Run: headless pygame with SDL's dummy video driver; simulated clock (each Clock.tick advances the game by its frame time, no real sleeping); random seed 0; keys injected as events and as key.get_pressed() state; no mouse input; restart key SPACE tapped at the start of phases 3 and 4.
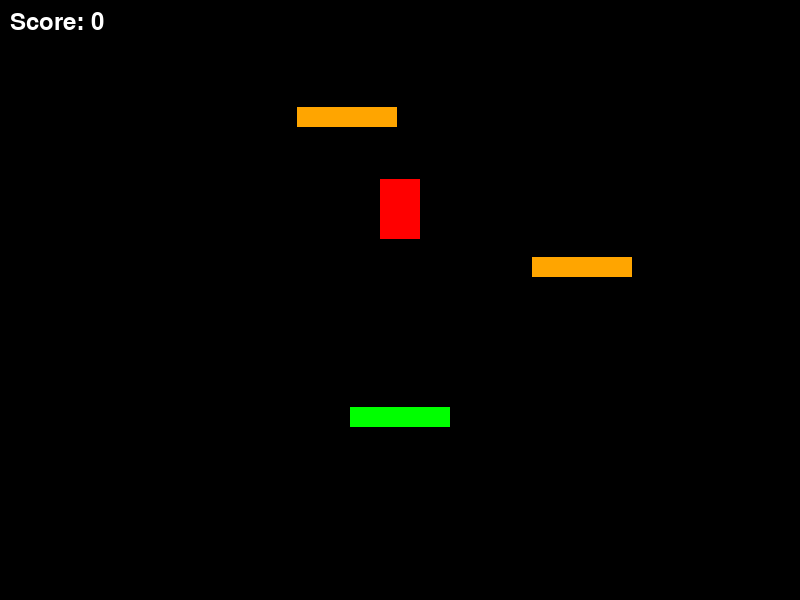
Frame 1 of 4 · flips 1–60 · no input
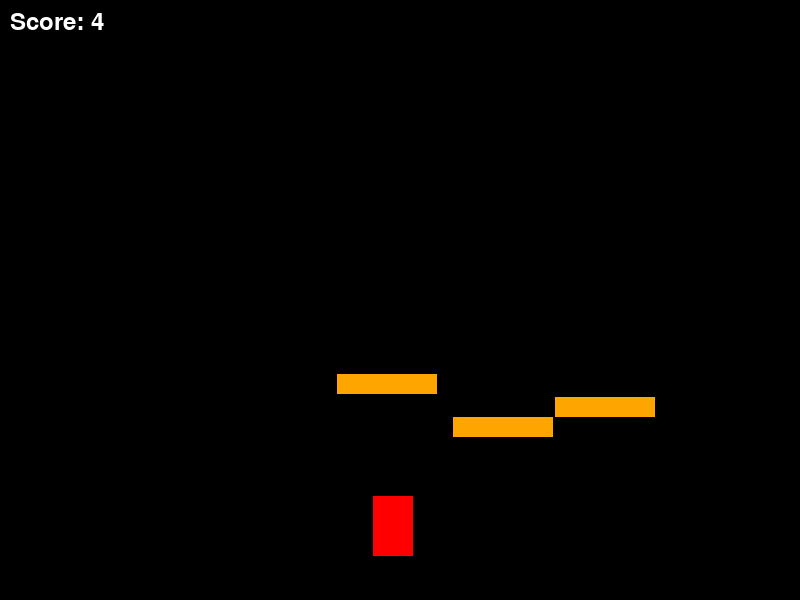
Frame 2 of 4 · flips 61–180 · tapped SPACE, RETURN · held RIGHT (→), D
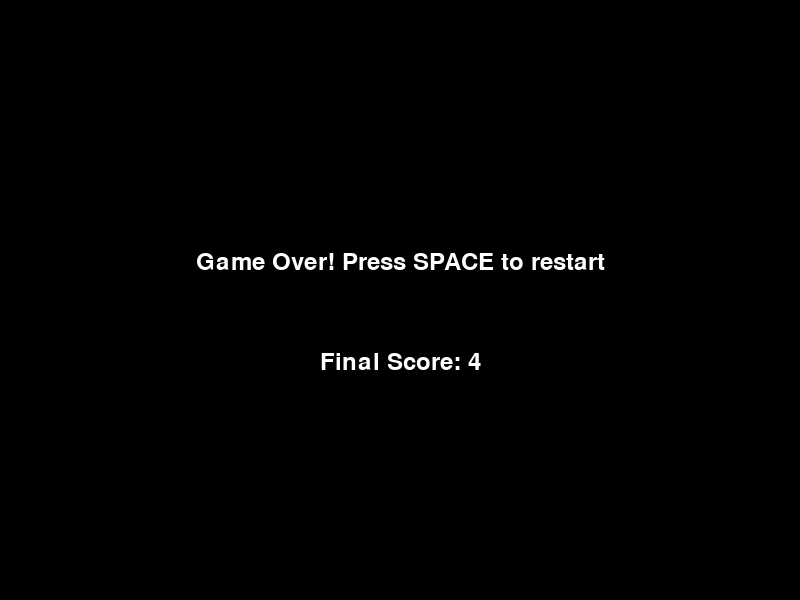
Frame 3 of 4 · flips 181–300 · tapped SPACE · held DOWN (↓), S
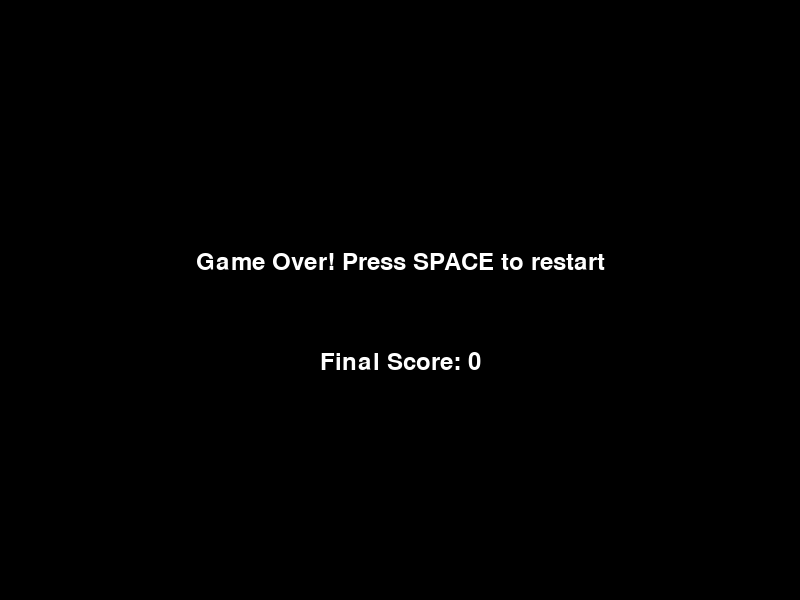
Frame 4 of 4 · flips 301–420 · tapped SPACE · held LEFT (←), A, UP (↑), W

The pygame program that drew these frames:

import pygame
import random
import math

# Initialize Pygame
pygame.init()

# Constants
WINDOW_WIDTH = 800
WINDOW_HEIGHT = 600
PLAYER_WIDTH = 40
PLAYER_HEIGHT = 60
PLATFORM_WIDTH = 100
PLATFORM_HEIGHT = 20
GRAVITY = 0.8
JUMP_FORCE = -20
SUPER_JUMP_FORCE = -40  # Force for jump pads
PLAYER_SPEED = 7  # Horizontal movement speed
CAMERA_THRESHOLD = WINDOW_HEIGHT * 0.4  # When player goes above this, camera moves

# Calculate maximum jump heights
# Using physics formula: max_height = -v0^2 / (2 * gravity)
MAX_JUMP_HEIGHT = -(JUMP_FORCE ** 2) / (2 * GRAVITY)
MAX_SUPER_JUMP_HEIGHT = -(SUPER_JUMP_FORCE ** 2) / (2 * GRAVITY)

# Platform spacing
MIN_PLATFORM_SPACING = 50  # Minimum vertical space between platforms
MAX_NORMAL_JUMP_SPACING = MAX_JUMP_HEIGHT * 0.8  # 80% of max jump height for safety
MAX_SUPER_JUMP_SPACING = MAX_SUPER_JUMP_HEIGHT * 0.8

# Colors
WHITE = (255, 255, 255)
BLACK = (0, 0, 0)
RED = (255, 0, 0)
GREEN = (0, 255, 0)
ORANGE = (255, 165, 0)  # Color for jump pads

# Set up the display
screen = pygame.display.set_mode((WINDOW_WIDTH, WINDOW_HEIGHT))
pygame.display.set_caption("Vertical Jumper")
clock = pygame.time.Clock()

class Player:
    def __init__(self, start_platform):
        # Position player on top of the starting platform
        self.world_y = start_platform.world_y - PLAYER_HEIGHT  # Actual position in the world
        self.rect = pygame.Rect(
            start_platform.rect.centerx - PLAYER_WIDTH // 2,
            self.world_y,
            PLAYER_WIDTH, PLAYER_HEIGHT
        )
        self.velocity_y = 0
        self.velocity_x = 0
        self.on_ground = True

    def move(self, camera_y):
        # Horizontal movement
        keys = pygame.key.get_pressed()
        self.velocity_x = 0
        if keys[pygame.K_LEFT] or keys[pygame.K_a]:
            self.velocity_x = -PLAYER_SPEED
        if keys[pygame.K_RIGHT] or keys[pygame.K_d]:
            self.velocity_x = PLAYER_SPEED

        # Update horizontal position
        self.rect.x += self.velocity_x
        
        # Screen wrapping
        if self.rect.right < 0:  # Completely off the left side
            self.rect.left = WINDOW_WIDTH
        elif self.rect.left > WINDOW_WIDTH:  # Completely off the right side
            self.rect.right = 0

        # Auto-jump when on ground
        if self.on_ground:
            self.velocity_y = JUMP_FORCE
            self.on_ground = False

        # Apply gravity
        self.velocity_y += GRAVITY
        self.world_y += self.velocity_y
        
        # Ensure world_y and camera_y calculations result in a valid screen position
        screen_y = max(min(self.world_y - camera_y, 2147483647), -2147483648)
        self.rect.y = int(screen_y)  # Convert to integer and set position

    def draw(self):
        pygame.draw.rect(screen, RED, self.rect)

class Platform:
    def __init__(self, x, y, is_jump_pad=False):
        self.world_y = y  # Actual position in the world
        self.rect = pygame.Rect(x, int(y), PLATFORM_WIDTH, PLATFORM_HEIGHT)
        self.is_jump_pad = is_jump_pad

    def move(self, camera_y):
        # Update screen position based on world position
        screen_y = int(self.world_y - camera_y)
        self.rect.y = screen_y
        
    def draw(self):
        # Only draw if platform is visible on screen
        if -PLATFORM_HEIGHT <= self.rect.y <= WINDOW_HEIGHT:
            color = ORANGE if self.is_jump_pad else GREEN
            pygame.draw.rect(screen, color, self.rect)

def find_nearest_platform(platforms, y_position):
    nearest = None
    min_dist = float('inf')
    for platform in platforms:
        dist = abs(platform.world_y - y_position)
        if dist < min_dist:
            min_dist = dist
            nearest = platform
    return nearest

def create_platform(camera_y, platforms):
    try:
        # Calculate the target y position range for the new platform
        min_y = camera_y - WINDOW_HEIGHT * 0.3  # Don't spawn too high
        max_y = camera_y - WINDOW_HEIGHT * 0.1  # Don't spawn too close to top of screen
        
        # Find a suitable y position
        y = random.uniform(min_y, max_y)
        
        # Find nearest platform to this y position
        nearest = find_nearest_platform(platforms, y)
        
        # Choose x position
        if nearest:
            # Calculate maximum horizontal distance player can travel during jump
            jump_time = abs(JUMP_FORCE / GRAVITY) * 2  # Time to reach peak and fall back
            max_travel = PLAYER_SPEED * jump_time
            
            # Keep platform within reachable distance
            min_x = max(0, nearest.rect.x - max_travel)
            max_x = min(WINDOW_WIDTH - PLATFORM_WIDTH, nearest.rect.x + max_travel)
            
            # Add some randomness but keep within reachable range
            x = random.randint(int(min_x), int(max_x))
            
            # Determine if this should be a jump pad based on distance to nearest platform
            vertical_dist = abs(nearest.world_y - y)
            is_jump_pad = vertical_dist > MAX_NORMAL_JUMP_SPACING
        else:
            # If no nearest platform found, place randomly but ensure reachable
            x = random.randint(0, WINDOW_WIDTH - PLATFORM_WIDTH)
            is_jump_pad = False
        
        return Platform(x, y, is_jump_pad)
    except Exception:
        # Fallback: create a safe platform if anything goes wrong
        x = random.randint(0, WINDOW_WIDTH - PLATFORM_WIDTH)
        return Platform(x, camera_y - WINDOW_HEIGHT * 0.2, False)

def create_starting_platforms():
    platforms = []
    # Create main starting platform in the middle
    start_y = WINDOW_HEIGHT - 100
    start_platform = Platform(WINDOW_WIDTH // 2 - PLATFORM_WIDTH // 2, start_y)
    platforms.append(start_platform)
    
    # Create additional starting platforms at different heights
    num_platforms = 4  # Fixed number of starting platforms
    height_step = 150  # Fixed vertical distance between platforms
    
    for i in range(num_platforms):
        y = start_y - (i + 1) * height_step
        x = random.randint(PLATFORM_WIDTH, WINDOW_WIDTH - 2 * PLATFORM_WIDTH)
        # Add jump pad if the gap is too large
        is_jump_pad = height_step > MAX_NORMAL_JUMP_SPACING
        platforms.append(Platform(x, y, is_jump_pad))
    
    return platforms, start_platform

def reset_game():
    # Create starting platforms and player
    platforms, start_platform = create_starting_platforms()
    player = Player(start_platform)
    score = 0
    game_over = False
    camera_y = 0
    return player, platforms, score, game_over, camera_y

# Initialize game objects
player, platforms, score, game_over, camera_y = reset_game()

# Game loop
running = True
platform_spawn_timer = 0

# Font setup
font = pygame.font.Font(None, 36)

while running:
    # Event handling
    for event in pygame.event.get():
        if event.type == pygame.QUIT:
            running = False
        if event.type == pygame.KEYDOWN and game_over:
            if event.key == pygame.K_SPACE:
                # Reset the game
                player, platforms, score, game_over, camera_y = reset_game()

    if not game_over:
        # Camera movement
        target_y = player.world_y - CAMERA_THRESHOLD
        camera_y += (target_y - camera_y) * 0.1  # Smooth camera following

        # Game logic
        player.move(camera_y)
        
        # Platform logic
        platform_spawn_timer += 1
        if platform_spawn_timer > 40:  # Spawn new platform every 40 frames
            platforms.append(create_platform(camera_y, platforms))
            platform_spawn_timer = 0

        # Update platforms and check collisions
        for platform in platforms[:]:
            platform.move(camera_y)
            
            # Remove platforms that are too far below
            if platform.world_y > camera_y + WINDOW_HEIGHT * 1.5:
                platforms.remove(platform)
                score += 1

            # Platform collision
            if (player.rect.bottom >= platform.rect.top and
                player.rect.bottom <= platform.rect.bottom and
                player.rect.right >= platform.rect.left and
                player.rect.left <= platform.rect.right and
                player.velocity_y > 0):
                player.world_y = platform.world_y - PLAYER_HEIGHT
                if platform.is_jump_pad:
                    player.velocity_y = SUPER_JUMP_FORCE  # Super jump!
                else:
                    player.velocity_y = 0
                    player.on_ground = True

        # Check for game over (falling too far below camera view)
        if player.world_y > camera_y + WINDOW_HEIGHT * 1.2:
            game_over = True

    # Drawing
    screen.fill(BLACK)
    
    if game_over:
        game_over_text = font.render('Game Over! Press SPACE to restart', True, WHITE)
        final_score_text = font.render(f'Final Score: {score}', True, WHITE)
        screen.blit(game_over_text, 
                   (WINDOW_WIDTH // 2 - game_over_text.get_width() // 2, 
                    WINDOW_HEIGHT // 2 - 50))
        screen.blit(final_score_text, 
                   (WINDOW_WIDTH // 2 - final_score_text.get_width() // 2, 
                    WINDOW_HEIGHT // 2 + 50))
    else:
        player.draw()
        for platform in platforms:
            platform.draw()
        # Draw score
        score_text = font.render(f'Score: {score}', True, WHITE)
        screen.blit(score_text, (10, 10))

    # Update display
    pygame.display.flip()
    clock.tick(60)

pygame.quit() 
